2-way image classification set "augmented_dataset" from GitHub (mini-projectmodel/Bridge-Crack-Detector); label vocabulary: cracked, uncracked.

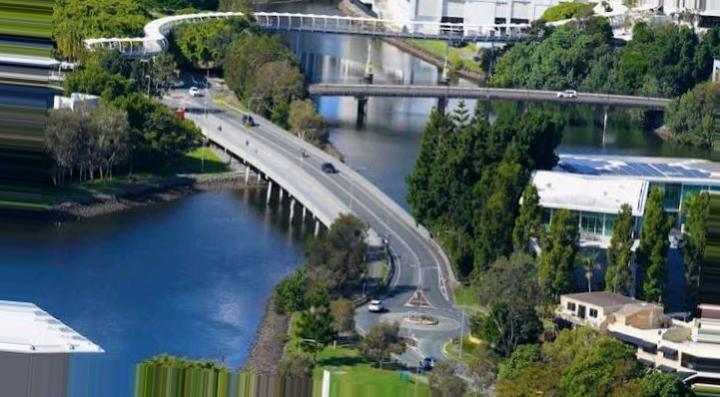
Label: uncracked

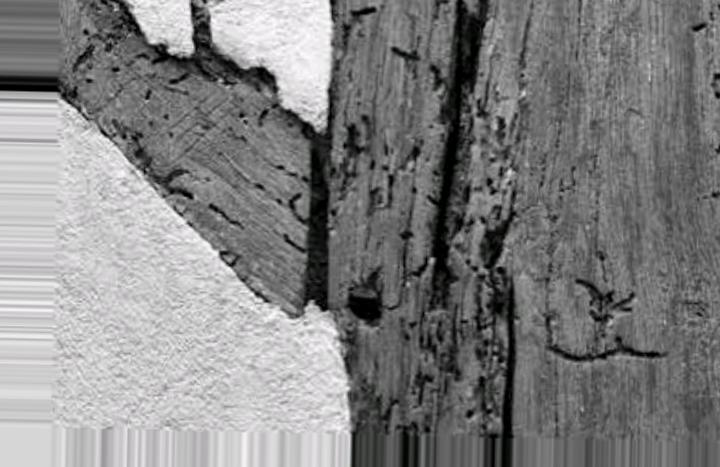
Label: cracked

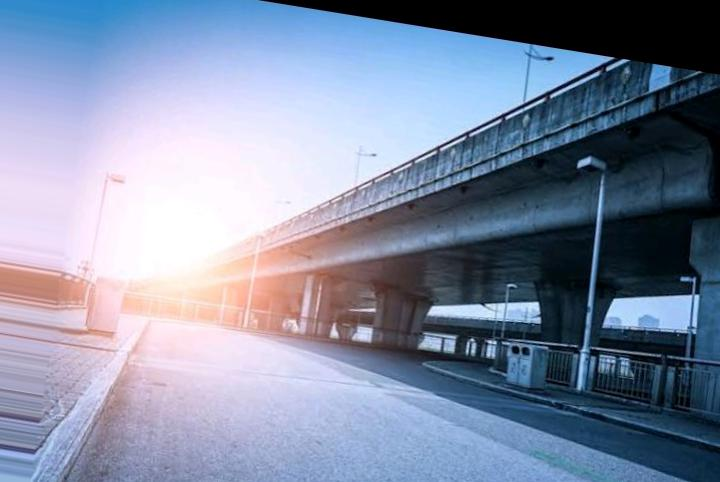
Label: uncracked

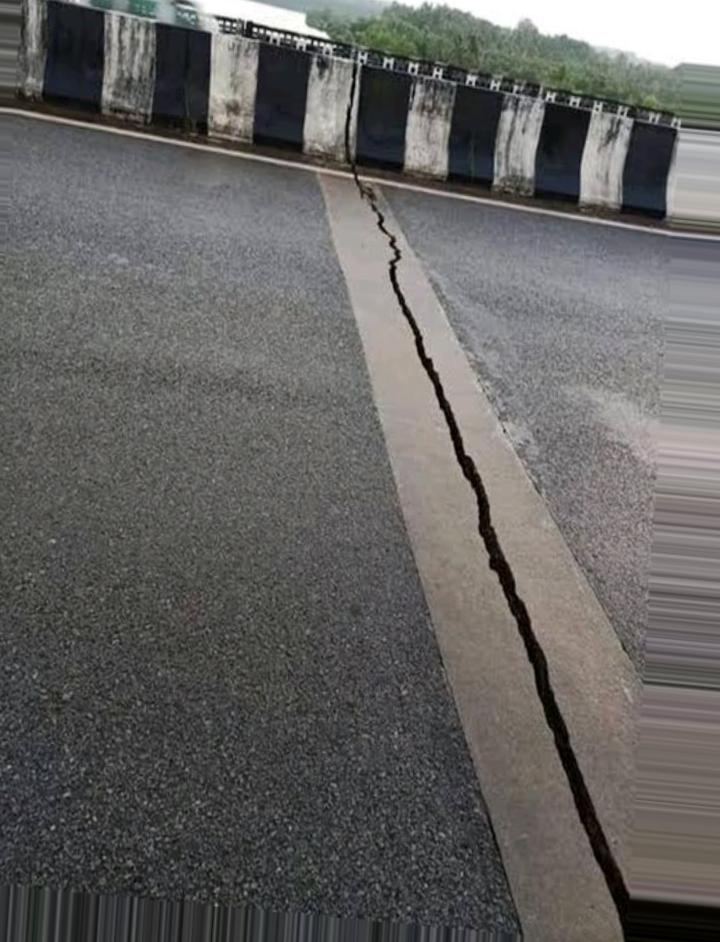
Label: cracked

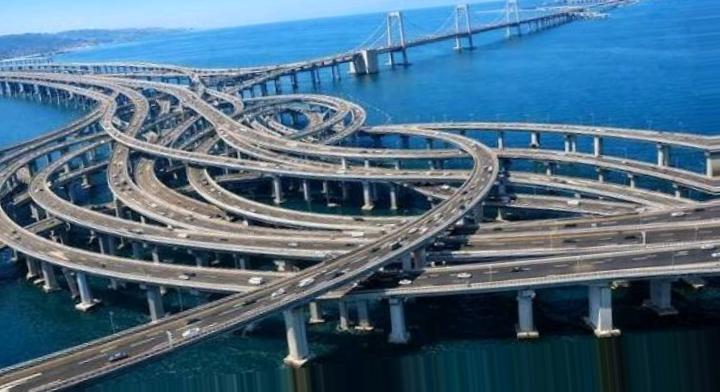
Label: uncracked

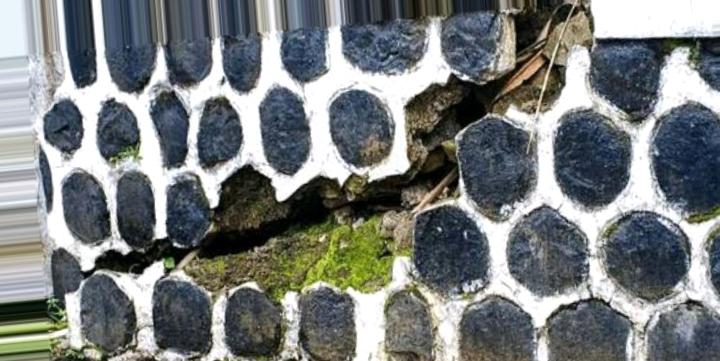
Label: cracked
